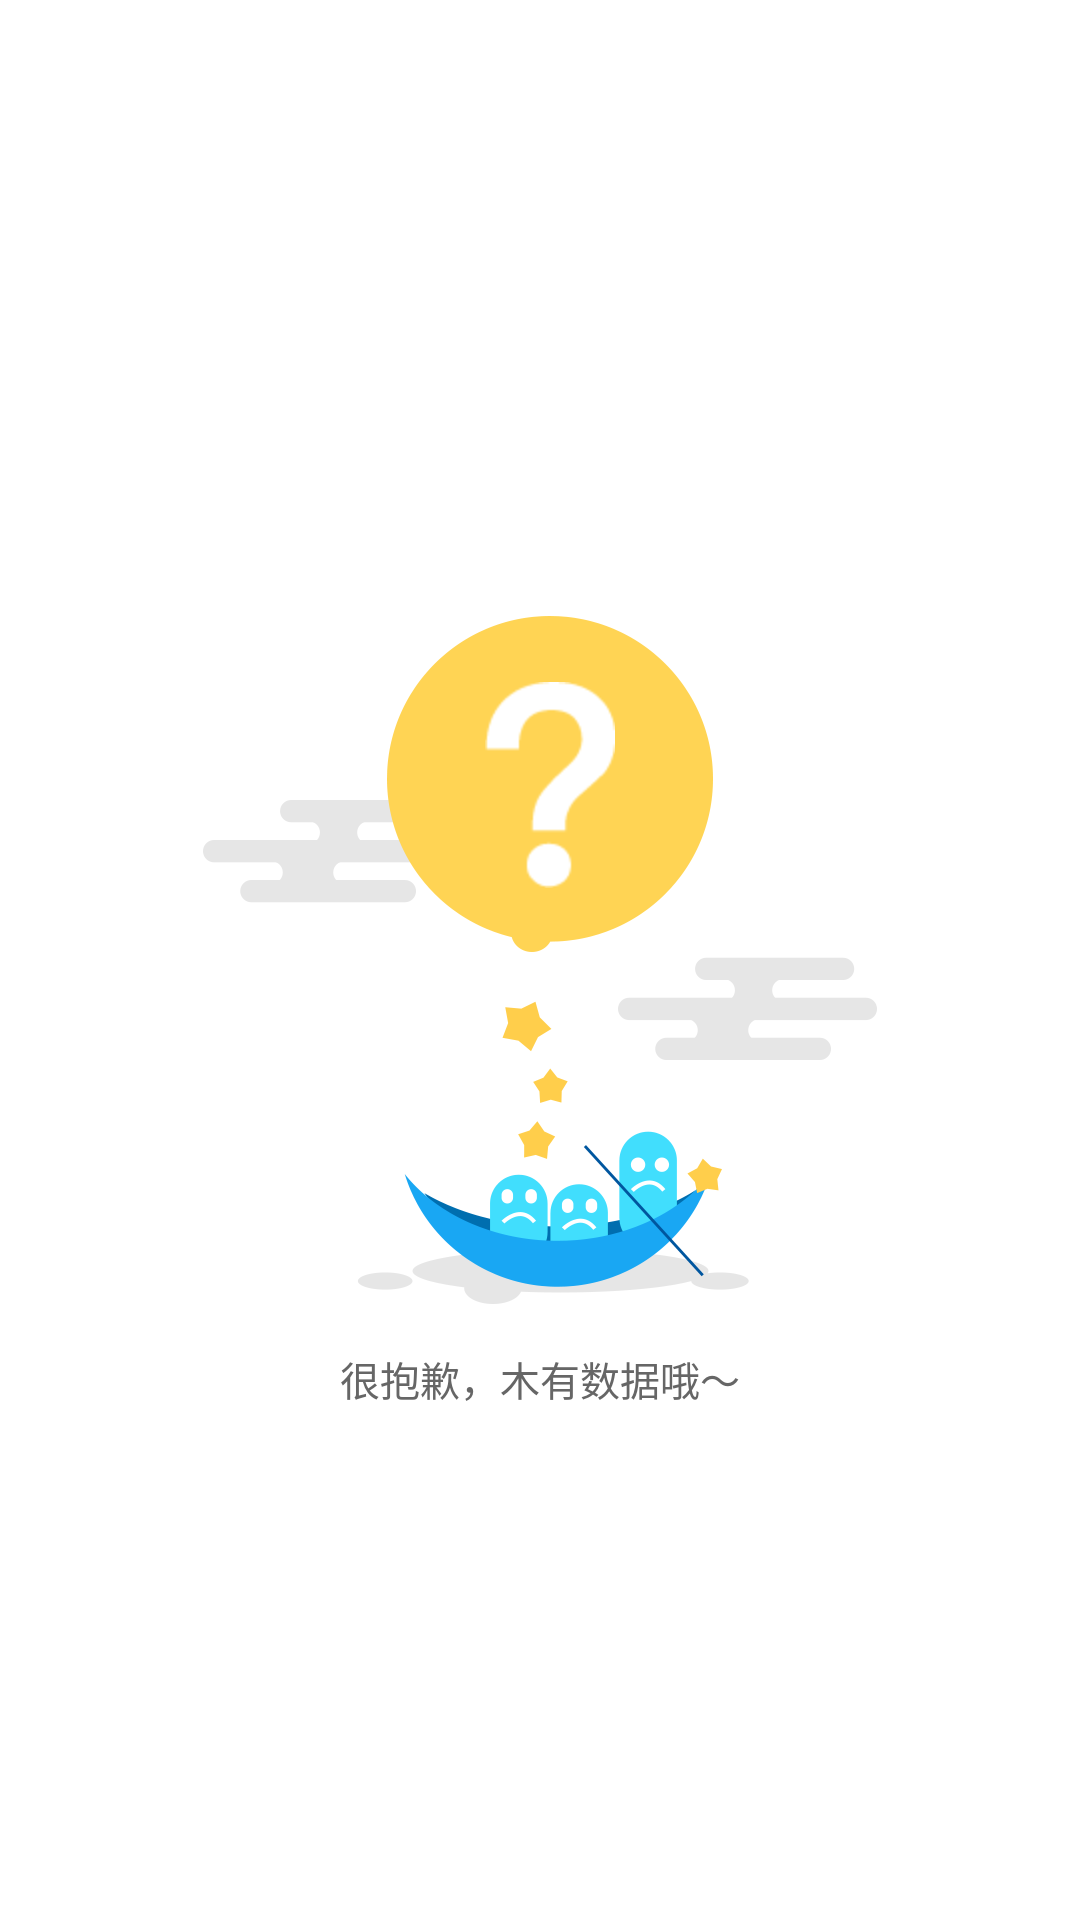

Reconstruct the res/layout file that produces this screen, plus the resources it refers to.
<!-- AndroidManifest.xml: application theme AppTheme -->
<!-- res/layout/layout_no_data.xml -->
<?xml version="1.0" encoding="utf-8"?>
<android.support.constraint.ConstraintLayout xmlns:android="http://schemas.android.com/apk/res/android"
    xmlns:app="http://schemas.android.com/apk/res-auto"
    android:id="@+id/ll_layout_base_no_data"
    android:layout_width="match_parent"
    android:layout_height="match_parent"
    android:background="@color/white"
    android:clickable="true"
    android:orientation="vertical">

    <ImageView
        android:id="@+id/img_no_data"
        android:layout_width="wrap_content"
        android:layout_height="wrap_content"
        android:layout_centerInParent="true"
        android:scaleType="centerInside"
        android:src="@drawable/ic_no_data"
        app:layout_constraintBottom_toBottomOf="parent"
        app:layout_constraintLeft_toLeftOf="parent"
        app:layout_constraintRight_toRightOf="parent"
        app:layout_constraintTop_toTopOf="parent" />

    <TextView
        android:layout_width="wrap_content"
        android:layout_height="wrap_content"
        android:layout_centerHorizontal="true"
        android:layout_marginTop="45px"
        android:text="@string/string_no_data"
        android:textColor="@color/text_666666"
        android:textSize="40px"
        app:layout_constraintLeft_toLeftOf="parent"
        app:layout_constraintRight_toRightOf="parent"
        app:layout_constraintTop_toBottomOf="@+id/img_no_data" />
</android.support.constraint.ConstraintLayout>
<!-- resources referenced by this layout -->
<resources>
  <color name="text_666666">#666666</color>
  <color name="white">#ffffff</color>
  <!-- drawable ic_no_data: png bitmap (drawable-xxhdpi, 35507 bytes) -->
  <string name="string_no_data">很抱歉，木有数据哦～</string>
  <style name="AppTheme" parent="Base.Theme.AppCompat.Light.DarkActionBar">
          
          <item name="colorPrimary">@color/colorPrimary</item>
          <item name="colorPrimaryDark">@color/colorPrimaryDark</item>
          <item name="colorAccent">@color/colorAccent</item>
      </style>
  <color name="colorPrimary">#2ec5c2</color>
  <color name="colorPrimaryDark">#2ec5c2</color>
  <color name="colorAccent">#2ec5c2</color>
</resources>
